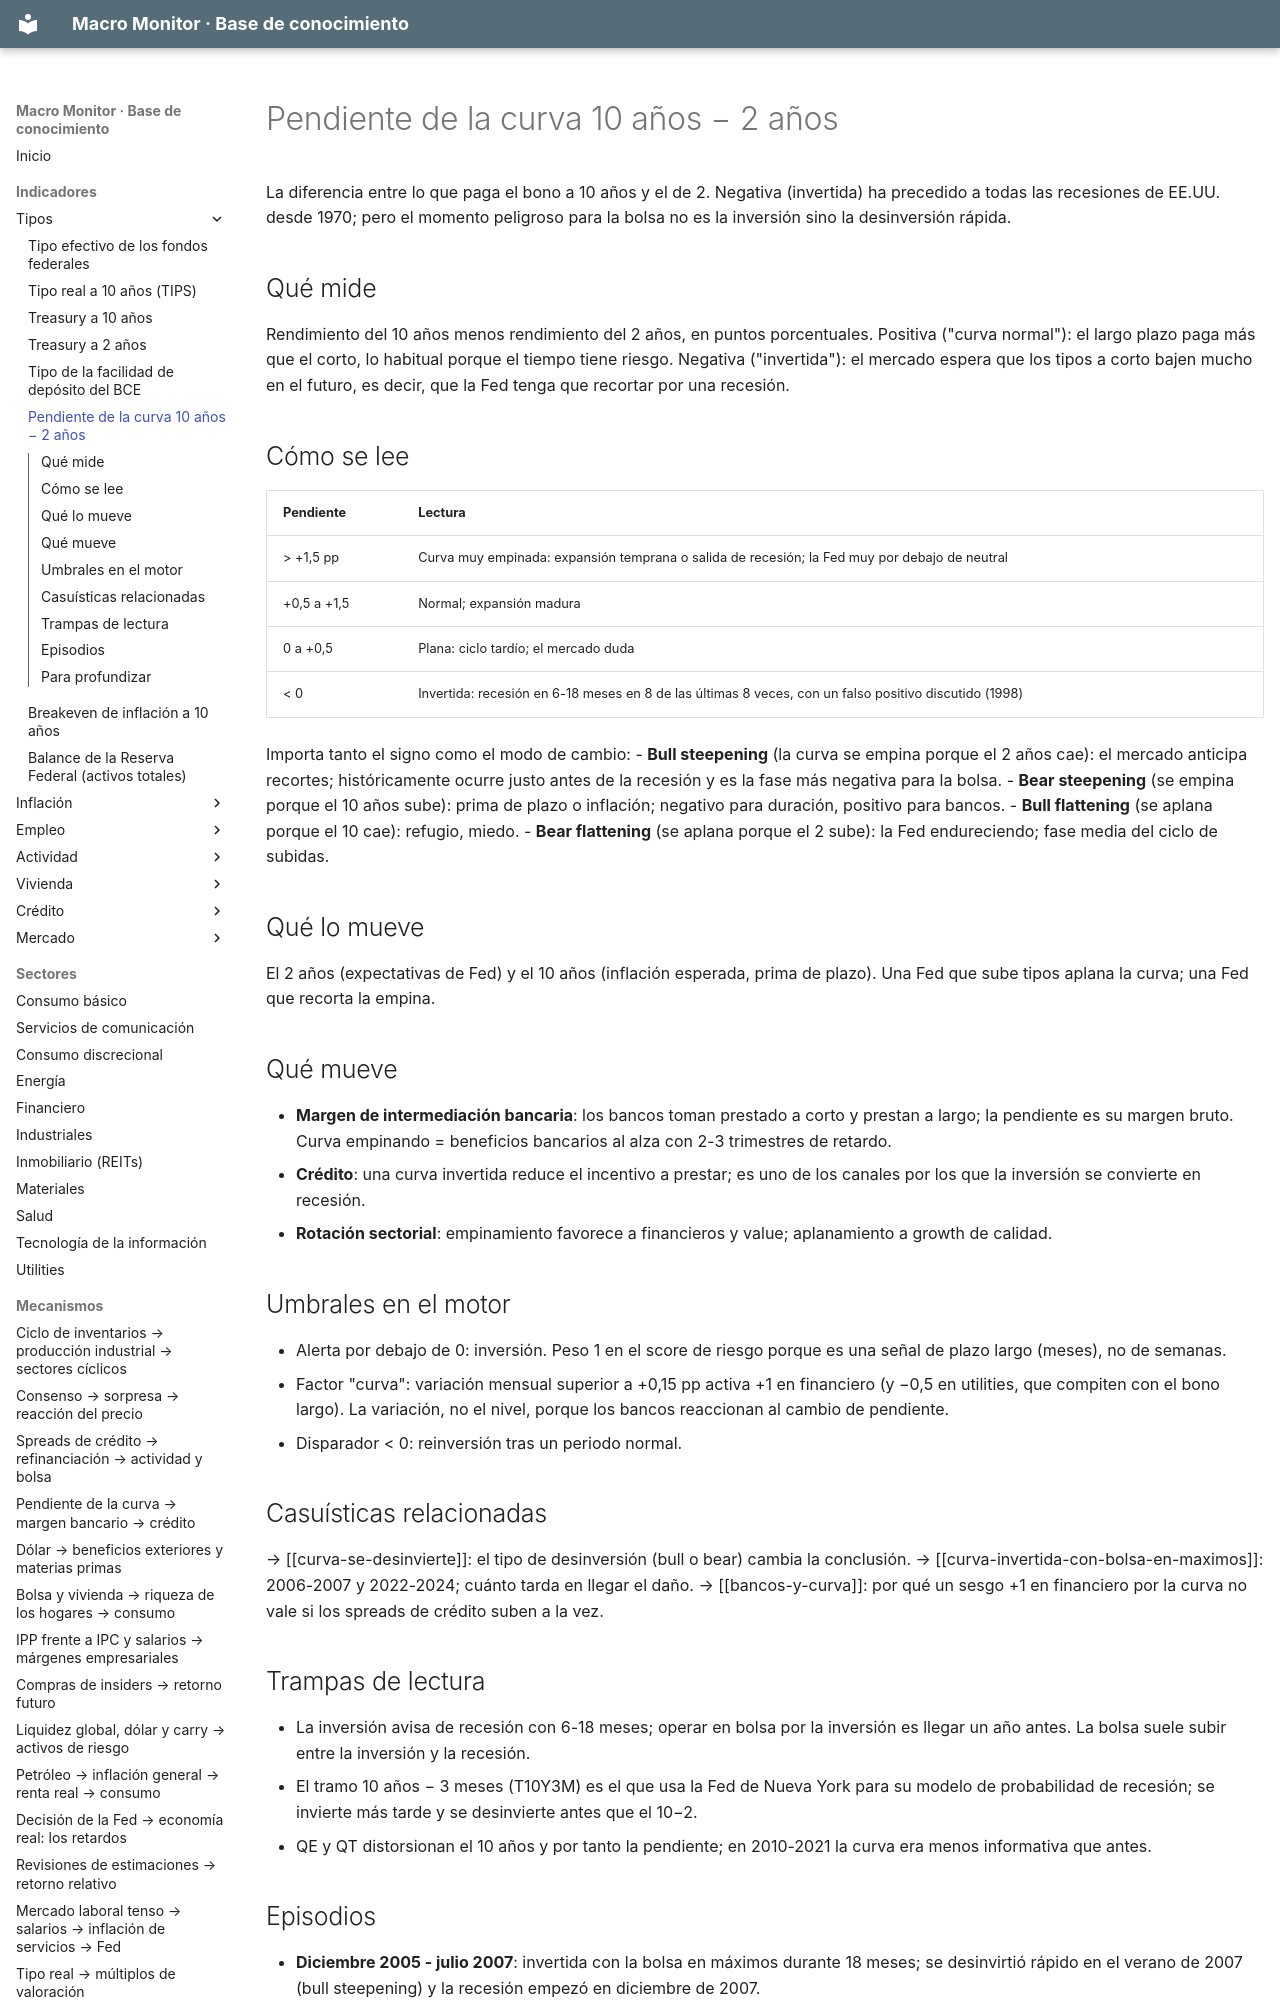

repository: jmm-mlg/Macro-daily · page: indicadores/T10Y2Y/index.html · generator: mkdocs

---
tipo: indicador
id: T10Y2Y
nombre: Pendiente de la curva 10 años − 2 años
bloque: Tipos
fuente: FRED (T10Y2Y), calculada a partir de DGS10 y DGS2
frecuencia: diaria
publicacion: cada día hábil, cierre EE.UU.
en_el_motor: alerta < 0 (curva invertida); factor "curva" por variación mensual (> +0,15 empinando, < −0,15 aplanando; carga +1 en financiero); peso 1 en el score de riesgo; disparador < 0
relacionados: [DGS10, DGS2, DFF, margen-de-intermediacion, curva-se-desinvierte, ciclo-economico]
actualizado: 2026-10-08
---

# Pendiente de la curva 10 años − 2 años

La diferencia entre lo que paga el bono a 10 años y el de 2. Negativa (invertida) ha precedido a todas las recesiones de EE.UU. desde 1970; pero el momento peligroso para la bolsa no es la inversión sino la desinversión rápida.

## Qué mide
Rendimiento del 10 años menos rendimiento del 2 años, en puntos porcentuales. Positiva ("curva normal"): el largo plazo paga más que el corto, lo habitual porque el tiempo tiene riesgo. Negativa ("invertida"): el mercado espera que los tipos a corto bajen mucho en el futuro, es decir, que la Fed tenga que recortar por una recesión.
